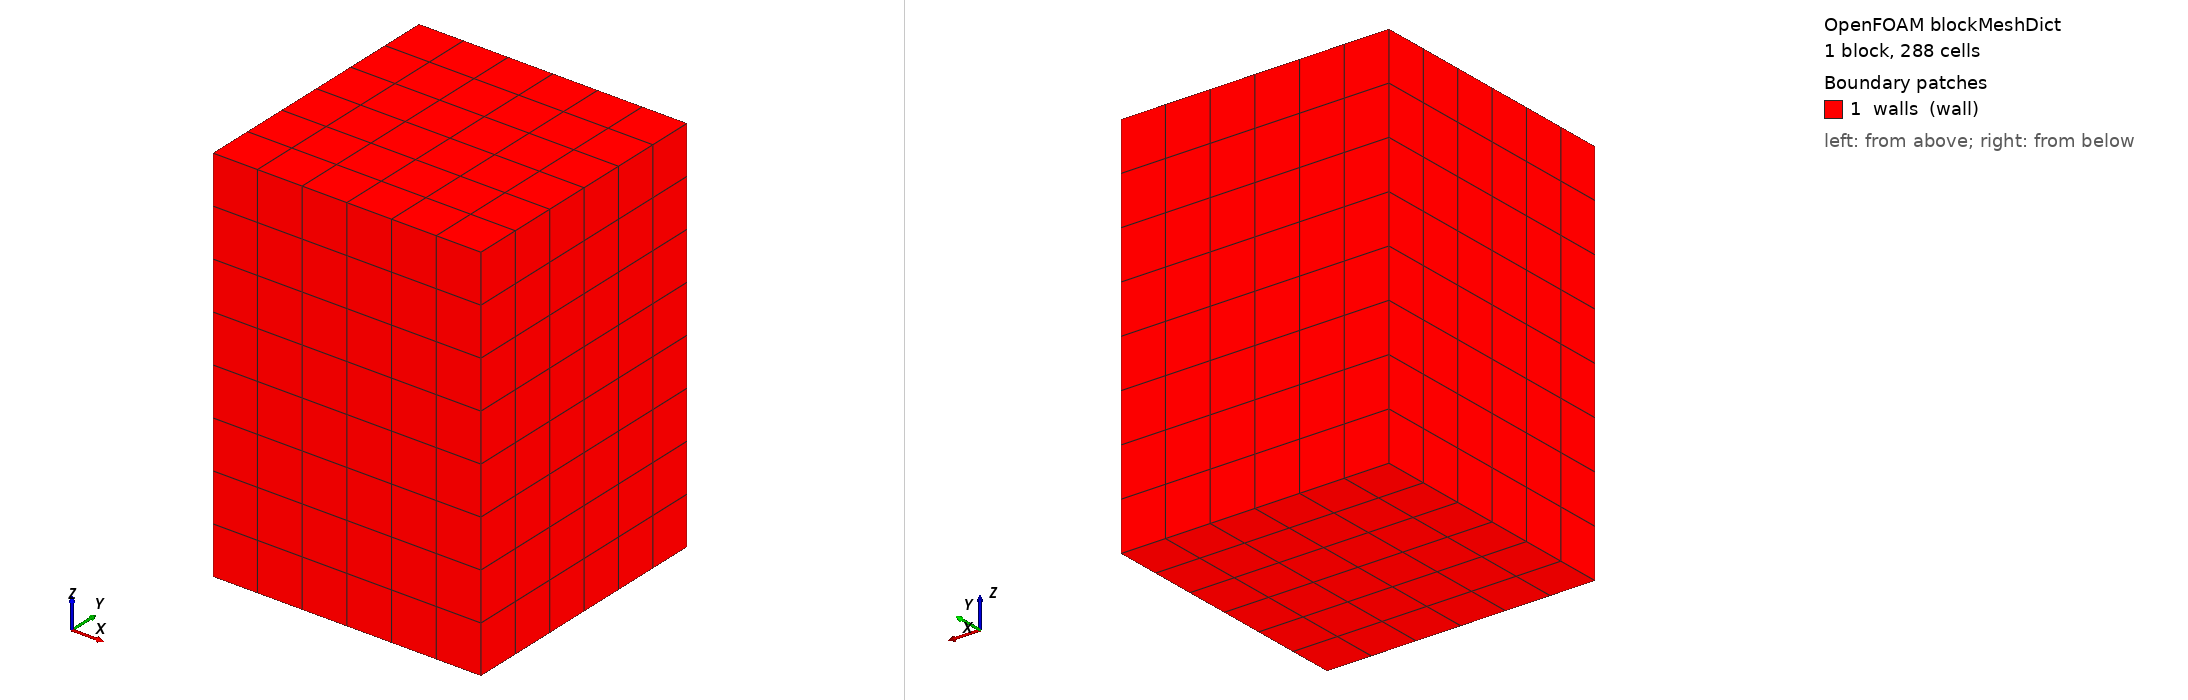

OpenFOAM case: the mesh blockMesh builds from blockMeshDict, 1 block(s), 288 cells. Boundary patches (legend numbers): 1 walls (wall). Left view from above one corner, right view from below the opposite corner. Boundary conditions: 0 field file(s) under 0/; 0 of 1 drawn patches have an entry in a shipped field file.

=== system/blockMeshDict ===
FoamFile
{
    version     2.0;
    format      ascii;
    class       dictionary;
    object      blockMeshDict;
}

scale   1;

vertices
(
    (-0.2 -0.2 -1) (1.2 -0.2 -1) (1.2 1.2 -1) (-0.2 1.2 -1)
    (-0.2 -0.2 1) (1.2 -0.2 1) (1.2 1.2 1) (-0.2 1.2 1)
);

blocks
(
    hex (0 1 2 3 4 5 6 7) (6 6 8) simpleGrading (1 1 1)
);

boundary
(
    walls
    {
        type wall;
        faces
        (
            (0 4 7 3) (1 2 6 5) (0 1 5 4) (3 7 6 2) (0 3 2 1) (4 5 6 7)
        );
    }
);


=== system/controlDict ===
FoamFile
{
    version     2.0;
    format      ascii;
    class       dictionary;
    object      controlDict;
}

application     simpleFoam;
startFrom       startTime;
startTime       0;
stopAt          endTime;
endTime         0.4;
deltaT          0.1;
writeControl    timeStep;
writeInterval   2;
writeFormat     ascii;
writePrecision  6;
timeFormat      general;
timePrecision   6;
